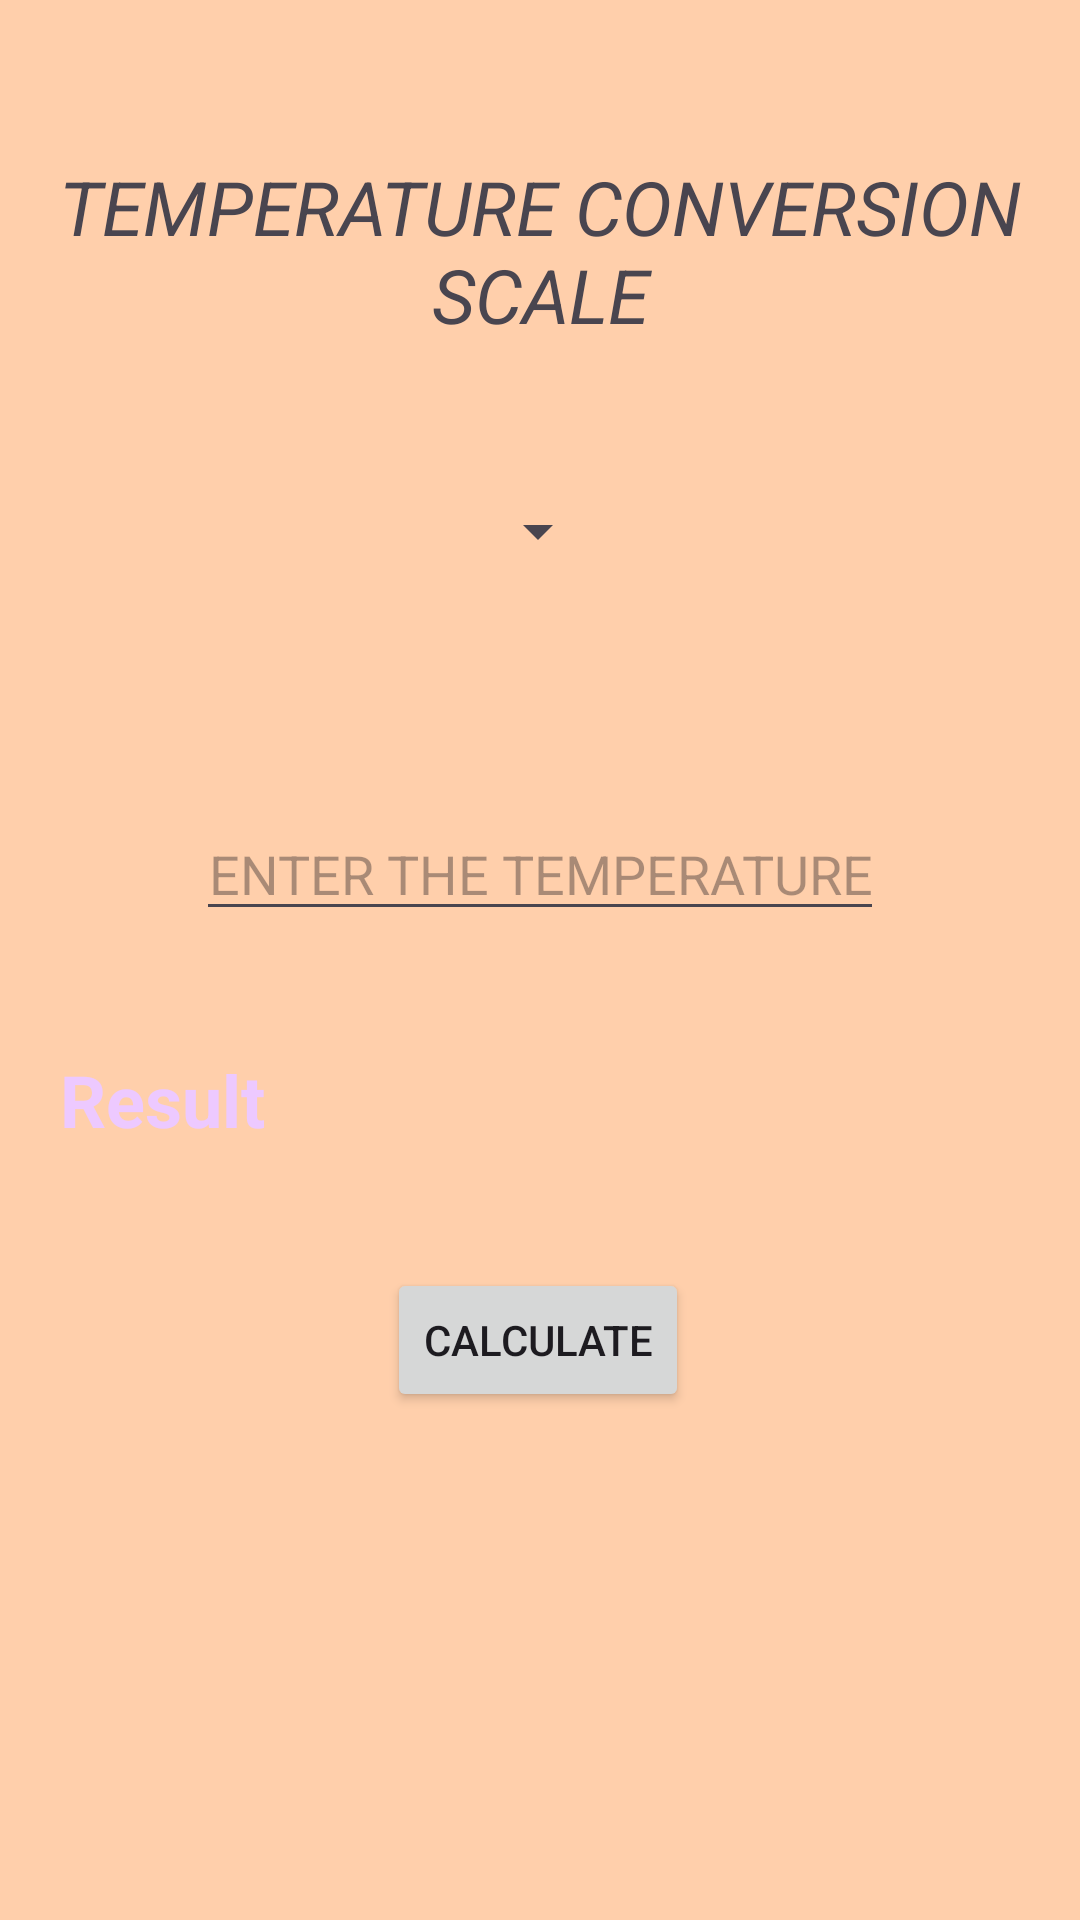

Produce the Android XML layout that renders to this screen, including the resource entries it uses.
<!-- AndroidManifest.xml: application theme Theme.App2Midterm -->
<!-- res/layout/activity_temperature.xml -->
<?xml version="1.0" encoding="utf-8"?>
<androidx.constraintlayout.widget.ConstraintLayout
        xmlns:android="http://schemas.android.com/apk/res/android"
        android:layout_width="match_parent"
        android:layout_height="match_parent" xmlns:app="http://schemas.android.com/apk/res-auto"
        android:background="@color/color3">

    <TextView
            android:layout_width="wrap_content"
            android:layout_height="wrap_content"
            android:id="@+id/title"
            android:text="TEMPERATURE CONVERSION SCALE"
            android:textStyle="italic"
            android:textSize="25dp"
            android:textAlignment="center"

            app:layout_constraintBottom_toBottomOf="parent"
            app:layout_constraintStart_toStartOf="parent"
            app:layout_constraintEnd_toEndOf="parent"
            app:layout_constraintTop_toTopOf="parent"
            app:layout_constraintVertical_bias="0.09"/>

    <Spinner
            android:layout_width="wrap_content"
            android:layout_height="wrap_content"
            android:id="@+id/spTempOption"
            android:layout_marginTop="50dp"
            android:textAlignment="center"

            app:layout_constraintStart_toStartOf="parent"
            app:layout_constraintEnd_toEndOf="parent"
            app:layout_constraintHorizontal_bias="0.498"
            app:layout_constraintTop_toBottomOf="@+id/title"/>

    <EditText
            android:layout_width="wrap_content"
            android:layout_height="wrap_content"
            android:id="@+id/edTxtTemp"
            android:layout_marginTop="80dp"
            android:hint="ENTER THE TEMPERATURE"
            android:textAlignment="center"

            app:layout_constraintStart_toStartOf="parent"
            app:layout_constraintEnd_toEndOf="parent"
            app:layout_constraintTop_toBottomOf="@+id/spTempOption"/>

    <TextView
            android:text="Result"
            android:layout_width="320dp"
            android:layout_height="wrap_content"
            android:id="@+id/tempResultTV"
            android:layout_marginTop="40dp"

            android:textSize="24sp"
            android:textStyle="bold"
            android:textColor="@color/color4"

            app:layout_constraintStart_toStartOf="parent"
            app:layout_constraintEnd_toEndOf="parent"
            app:layout_constraintTop_toBottomOf="@+id/edTxtTemp"/>

    <Button
            android:text="CALCULATE"
            android:layout_width="wrap_content"
            android:layout_height="wrap_content"

            android:id="@+id/tempCalBtn"
            android:layout_marginTop="40dp"

            app:layout_constraintStart_toStartOf="parent"
            app:layout_constraintEnd_toEndOf="parent"
            app:layout_constraintHorizontal_bias="0.498"
            app:layout_constraintTop_toBottomOf="@+id/tempResultTV"/>



</androidx.constraintlayout.widget.ConstraintLayout>
<!-- resources referenced by this layout -->
<resources>
  <color name="color3">#FFCFAB</color>
  <color name="color4">#EDC9FF</color>
  <style name="Theme.App2Midterm" parent="Base.Theme.App2Midterm" />
  <style name="Base.Theme.App2Midterm" parent="Theme.Material3.DayNight.NoActionBar">
          
          
      </style>
</resources>
